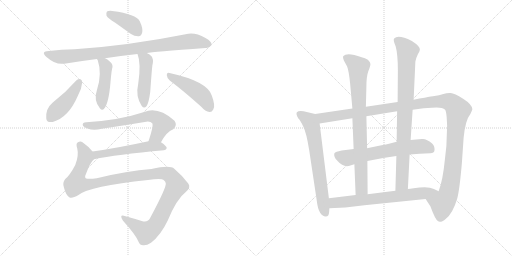
t = 0.00 s
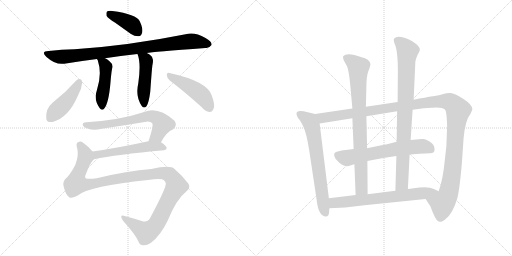
t = 2.47 s
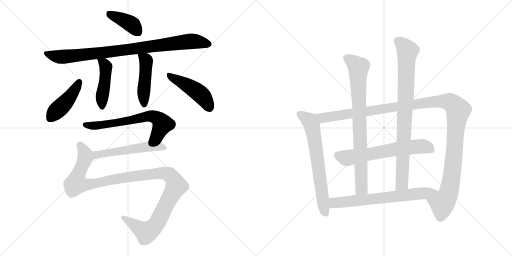
t = 4.93 s
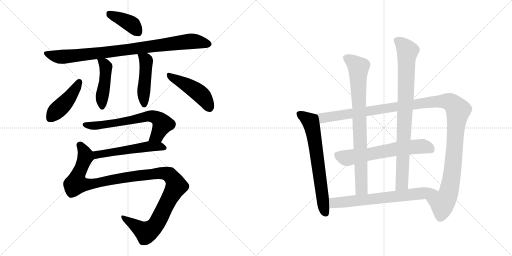
t = 7.40 s
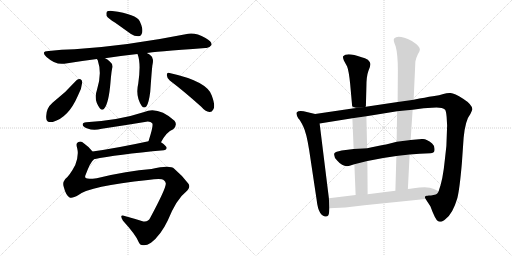
t = 9.86 s
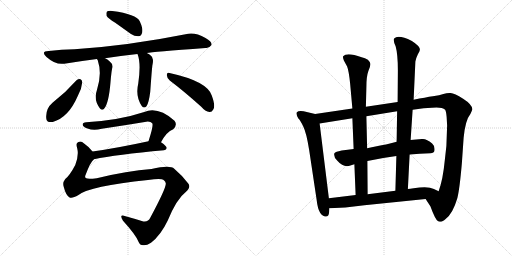
t = 12.33 s

The animated SVG that drew these frames (rendered in a browser with its animation timeline set to each time). Animation: 15 CSS @keyframes rules; one cycle of 12.33 s.

<svg version="1.1" viewBox="0 0 2048 1024" xmlns="http://www.w3.org/2000/svg">
  <g stroke="lightgray" stroke-dasharray="1,1" stroke-width="1" transform="scale(4, 4)">
    <line x1="0" y1="0" x2="256" y2="256"></line>
    <line x1="256" y1="0" x2="0" y2="256"></line>
    <line x1="128" y1="0" x2="128" y2="256"></line>
    <line x1="0" y1="128" x2="256" y2="128"></line>
    <line x1="256" y1="0" x2="512" y2="256"></line>
    <line x1="512" y1="0" x2="256" y2="256"></line>
    <line x1="384" y1="0" x2="384" y2="256"></line>
    <line x1="256" y1="128" x2="512" y2="128"></line>
  </g>
<g transform="scale(1, -1) translate(0, -850)">
   <style type="text/css">
    @keyframes keyframes0 {
      from {
       stroke: black;
       stroke-dashoffset: 398;
       stroke-width: 128;
       }
       56% {
       animation-timing-function: step-end;
       stroke: black;
       stroke-dashoffset: 0;
       stroke-width: 128;
       }
       to {
       stroke: black;
       stroke-width: 1024;
       }
       }
       #make-me-a-hanzi-animation-0 {
         animation: keyframes0 0.573893s both;
         animation-delay: 0.000000s;
         animation-timing-function: linear;
       }
    @keyframes keyframes1 {
      from {
       stroke: black;
       stroke-dashoffset: 907;
       stroke-width: 128;
       }
       75% {
       animation-timing-function: step-end;
       stroke: black;
       stroke-dashoffset: 0;
       stroke-width: 128;
       }
       to {
       stroke: black;
       stroke-width: 1024;
       }
       }
       #make-me-a-hanzi-animation-1 {
         animation: keyframes1 0.988118s both;
         animation-delay: 0.573893s;
         animation-timing-function: linear;
       }
    @keyframes keyframes2 {
      from {
       stroke: black;
       stroke-dashoffset: 463;
       stroke-width: 128;
       }
       60% {
       animation-timing-function: step-end;
       stroke: black;
       stroke-dashoffset: 0;
       stroke-width: 128;
       }
       to {
       stroke: black;
       stroke-width: 1024;
       }
       }
       #make-me-a-hanzi-animation-2 {
         animation: keyframes2 0.626790s both;
         animation-delay: 1.562011s;
         animation-timing-function: linear;
       }
    @keyframes keyframes3 {
      from {
       stroke: black;
       stroke-dashoffset: 470;
       stroke-width: 128;
       }
       60% {
       animation-timing-function: step-end;
       stroke: black;
       stroke-dashoffset: 0;
       stroke-width: 128;
       }
       to {
       stroke: black;
       stroke-width: 1024;
       }
       }
       #make-me-a-hanzi-animation-3 {
         animation: keyframes3 0.632487s both;
         animation-delay: 2.188801s;
         animation-timing-function: linear;
       }
    @keyframes keyframes4 {
      from {
       stroke: black;
       stroke-dashoffset: 442;
       stroke-width: 128;
       }
       59% {
       animation-timing-function: step-end;
       stroke: black;
       stroke-dashoffset: 0;
       stroke-width: 128;
       }
       to {
       stroke: black;
       stroke-width: 1024;
       }
       }
       #make-me-a-hanzi-animation-4 {
         animation: keyframes4 0.609701s both;
         animation-delay: 2.821288s;
         animation-timing-function: linear;
       }
    @keyframes keyframes5 {
      from {
       stroke: black;
       stroke-dashoffset: 468;
       stroke-width: 128;
       }
       60% {
       animation-timing-function: step-end;
       stroke: black;
       stroke-dashoffset: 0;
       stroke-width: 128;
       }
       to {
       stroke: black;
       stroke-width: 1024;
       }
       }
       #make-me-a-hanzi-animation-5 {
         animation: keyframes5 0.630859s both;
         animation-delay: 3.430989s;
         animation-timing-function: linear;
       }
    @keyframes keyframes6 {
      from {
       stroke: black;
       stroke-dashoffset: 662;
       stroke-width: 128;
       }
       68% {
       animation-timing-function: step-end;
       stroke: black;
       stroke-dashoffset: 0;
       stroke-width: 128;
       }
       to {
       stroke: black;
       stroke-width: 1024;
       }
       }
       #make-me-a-hanzi-animation-6 {
         animation: keyframes6 0.788737s both;
         animation-delay: 4.061848s;
         animation-timing-function: linear;
       }
    @keyframes keyframes7 {
      from {
       stroke: black;
       stroke-dashoffset: 542;
       stroke-width: 128;
       }
       64% {
       animation-timing-function: step-end;
       stroke: black;
       stroke-dashoffset: 0;
       stroke-width: 128;
       }
       to {
       stroke: black;
       stroke-width: 1024;
       }
       }
       #make-me-a-hanzi-animation-7 {
         animation: keyframes7 0.691081s both;
         animation-delay: 4.850585s;
         animation-timing-function: linear;
       }
    @keyframes keyframes8 {
      from {
       stroke: black;
       stroke-dashoffset: 1185;
       stroke-width: 128;
       }
       79% {
       animation-timing-function: step-end;
       stroke: black;
       stroke-dashoffset: 0;
       stroke-width: 128;
       }
       to {
       stroke: black;
       stroke-width: 1024;
       }
       }
       #make-me-a-hanzi-animation-8 {
         animation: keyframes8 1.214355s both;
         animation-delay: 5.541666s;
         animation-timing-function: linear;
       }
    @keyframes keyframes9 {
      from {
       stroke: black;
       stroke-dashoffset: 680;
       stroke-width: 128;
       }
       69% {
       animation-timing-function: step-end;
       stroke: black;
       stroke-dashoffset: 0;
       stroke-width: 128;
       }
       to {
       stroke: black;
       stroke-width: 1024;
       }
       }
       #make-me-a-hanzi-animation-9 {
         animation: keyframes9 0.803385s both;
         animation-delay: 6.756021s;
         animation-timing-function: linear;
       }
    @keyframes keyframes10 {
      from {
       stroke: black;
       stroke-dashoffset: 1284;
       stroke-width: 128;
       }
       81% {
       animation-timing-function: step-end;
       stroke: black;
       stroke-dashoffset: 0;
       stroke-width: 128;
       }
       to {
       stroke: black;
       stroke-width: 1024;
       }
       }
       #make-me-a-hanzi-animation-10 {
         animation: keyframes10 1.294922s both;
         animation-delay: 7.559406s;
         animation-timing-function: linear;
       }
    @keyframes keyframes11 {
      from {
       stroke: black;
       stroke-dashoffset: 639;
       stroke-width: 128;
       }
       68% {
       animation-timing-function: step-end;
       stroke: black;
       stroke-dashoffset: 0;
       stroke-width: 128;
       }
       to {
       stroke: black;
       stroke-width: 1024;
       }
       }
       #make-me-a-hanzi-animation-11 {
         animation: keyframes11 0.770020s both;
         animation-delay: 8.854328s;
         animation-timing-function: linear;
       }
    @keyframes keyframes12 {
      from {
       stroke: black;
       stroke-dashoffset: 831;
       stroke-width: 128;
       }
       73% {
       animation-timing-function: step-end;
       stroke: black;
       stroke-dashoffset: 0;
       stroke-width: 128;
       }
       to {
       stroke: black;
       stroke-width: 1024;
       }
       }
       #make-me-a-hanzi-animation-12 {
         animation: keyframes12 0.926270s both;
         animation-delay: 9.624348s;
         animation-timing-function: linear;
       }
    @keyframes keyframes13 {
      from {
       stroke: black;
       stroke-dashoffset: 879;
       stroke-width: 128;
       }
       74% {
       animation-timing-function: step-end;
       stroke: black;
       stroke-dashoffset: 0;
       stroke-width: 128;
       }
       to {
       stroke: black;
       stroke-width: 1024;
       }
       }
       #make-me-a-hanzi-animation-13 {
         animation: keyframes13 0.965332s both;
         animation-delay: 10.550618s;
         animation-timing-function: linear;
       }
    @keyframes keyframes14 {
      from {
       stroke: black;
       stroke-dashoffset: 689;
       stroke-width: 128;
       }
       69% {
       animation-timing-function: step-end;
       stroke: black;
       stroke-dashoffset: 0;
       stroke-width: 128;
       }
       to {
       stroke: black;
       stroke-width: 1024;
       }
       }
       #make-me-a-hanzi-animation-14 {
         animation: keyframes14 0.810710s both;
         animation-delay: 11.515950s;
         animation-timing-function: linear;
       }
</style>
<path d="M 461.0 759.5 L 524.0 714.5 Q 539.0 704.5 555.0 705.5 Q 565.0 706.5 569.0 721.5 Q 572.0 737.5 559.0 765.5 Q 546.0 793.5 449.0 806.5 Q 433.0 807.5 428.0 804.5 Q 424.0 800.5 426.0 787.5 Q 432.0 777.5 461.0 759.5 Z" fill="lightgray"></path> 
<path d="M 587.0 638.5 Q 608.0 642.5 822.0 658.5 Q 835.0 655.5 846.0 670.5 Q 849.0 683.5 822.0 698.5 Q 783.0 720.5 753.0 715.5 Q 513.0 667.5 298.0 653.5 Q 247.0 652.5 195.0 646.5 Q 161.0 645.5 186.0 622.5 Q 223.0 589.5 257.0 595.5 Q 317.0 605.5 388.0 614.5 L 420.0 617.5 Q 481.0 627.5 550.0 634.5 L 587.0 638.5 Z" fill="lightgray"></path> 
<path d="M 388.0 614.5 Q 388.0 613.5 391.0 609.5 Q 409.0 555.5 388.0 491.5 Q 373.0 449.5 400.0 416.5 Q 409.0 406.5 417.0 416.5 Q 435.0 437.5 442.0 521.5 Q 446.0 570.5 450.0 582.5 Q 451.0 595.5 439.0 604.5 Q 430.0 613.5 420.0 617.5 C 393.0 630.5 374.0 639.5 388.0 614.5 Z" fill="lightgray"></path> 
<path d="M 550.0 634.5 Q 565.0 597.5 553.0 516.5 Q 541.0 465.5 567.0 426.5 Q 576.0 414.5 586.0 425.5 Q 595.0 437.5 601.0 483.5 Q 608.0 583.5 610.0 591.5 Q 614.0 609.5 610.0 616.5 Q 609.0 628.5 587.0 638.5 C 560.0 651.5 540.0 661.5 550.0 634.5 Z" fill="lightgray"></path> 
<path d="M 306.0 529.5 Q 263.0 480.5 210.0 439.5 Q 182.0 415.5 185.0 377.5 Q 186.0 358.5 211.0 362.5 Q 274.0 380.5 311.0 466.5 Q 327.0 494.5 329.0 521.5 Q 328.0 531.5 322.0 533.5 Q 313.0 534.5 306.0 529.5 Z" fill="lightgray"></path> 
<path d="M 679.0 528.5 Q 736.0 485.5 805.0 423.5 Q 821.0 404.5 838.0 402.5 Q 847.0 401.5 853.0 412.5 Q 863.0 425.5 847.0 468.5 Q 829.0 525.5 678.0 558.5 Q 668.0 562.5 667.0 550.5 Q 668.0 537.5 679.0 528.5 Z" fill="lightgray"></path> 
<path d="M 644.0 281.5 Q 666.0 323.5 693.0 333.5 Q 711.0 349.5 698.0 367.5 Q 632.0 425.5 577.0 402.5 Q 478.0 369.5 345.0 361.5 Q 329.0 360.5 331.0 350.5 Q 332.0 343.5 350.0 336.5 Q 374.0 326.5 407.0 335.5 Q 495.0 348.5 579.0 362.5 Q 601.0 366.5 609.0 357.5 Q 615.0 348.5 594.0 285.5 C 585.0 256.5 629.0 255.5 644.0 281.5 Z" fill="lightgray"></path> 
<path d="M 376.0 213.5 Q 464.0 232.5 656.0 249.5 Q 666.0 250.5 667.0 258.5 Q 667.0 265.5 644.0 281.5 C 628.0 292.5 623.0 291.5 594.0 285.5 Q 470.0 258.5 370.0 244.5 C 340.0 240.5 347.0 207.5 376.0 213.5 Z" fill="lightgray"></path> 
<path d="M 314.0 70.5 Q 359.0 106.5 592.0 130.5 Q 632.0 136.5 647.0 133.5 Q 660.0 130.5 663.0 117.5 Q 667.0 102.5 601.0 -20.5 Q 591.0 -41.5 567.0 -33.5 Q 539.0 -24.5 502.0 -14.5 Q 474.0 -4.5 492.0 -32.5 Q 544.0 -89.5 554.0 -116.5 Q 560.0 -131.5 574.0 -130.5 Q 587.0 -131.5 604.0 -120.5 Q 643.0 -90.5 671.0 -31.5 Q 707.0 55.5 743.0 82.5 Q 765.0 101.5 753.0 116.5 Q 731.0 146.5 697.0 175.5 Q 681.0 191.5 606.0 174.5 Q 509.0 167.5 387.0 137.5 Q 339.0 131.5 341.0 141.5 Q 340.0 144.5 341.0 147.5 Q 362.0 204.5 376.0 213.5 C 386.0 227.5 386.0 227.5 370.0 244.5 Q 357.0 262.5 335.0 277.5 Q 325.0 287.5 312.0 281.5 Q 302.0 277.5 309.0 256.5 Q 316.0 228.5 301.0 190.5 Q 279.0 148.5 261.0 134.5 Q 248.0 118.5 256.0 99.5 Q 263.0 71.5 277.0 61.5 Q 287.0 54.5 314.0 70.5 Z" fill="lightgray"></path> 
<path d="M 1260.5 394.0 L 1214.5 405.0 Q 1193.5 408.0 1187.5 401.0 Q 1182.5 394.0 1193.5 376.0 Q 1202.5 367.0 1213.5 343.0 Q 1225.5 319.0 1236.5 251.0 L 1266.5 51.0 Q 1270.5 15.0 1280.5 -1.0 Q 1291.5 -17.0 1303.5 -16.0 Q 1315.5 -16.0 1316.5 2.0 L 1317.5 17.0 L 1315.5 57.0 L 1278.5 356.0 C 1274.5 386.0 1274.5 391.0 1260.5 394.0 Z" fill="lightgray"></path> 
<path d="M 1650.5 411.0 L 1694.5 417.0 L 1727.5 419.0 Q 1767.5 423.0 1780.5 411.0 Q 1784.5 405.0 1786.5 383.0 L 1788.5 348.0 L 1785.5 266.0 L 1779.5 212.0 Q 1771.5 129.0 1754.5 85.0 C 1745.5 56.0 1686.5 79.0 1702.5 54.0 L 1721.5 25.0 Q 1741.5 -30.0 1752.5 -35.0 Q 1759.5 -37.0 1764.5 -37.0 Q 1769.5 -37.0 1782.5 -26.0 Q 1811.5 -4.0 1829.5 58.0 Q 1838.5 94.0 1847.5 198.0 L 1854.5 299.0 Q 1861.5 370.0 1881.5 394.0 Q 1888.5 408.0 1889.5 413.0 Q 1888.5 432.0 1852.5 455.0 Q 1817.5 477.0 1802.5 478.0 Q 1788.5 479.0 1773.5 474.0 Q 1759.5 469.0 1731.5 465.0 Q 1703.5 461.0 1654.5 451.0 L 1590.5 442.0 L 1463.5 423.0 L 1409.5 416.0 L 1260.5 394.0 C 1230.5 390.0 1248.5 351.0 1278.5 356.0 L 1409.5 377.0 L 1465.5 385.0 L 1588.5 405.0 L 1650.5 411.0 Z" fill="lightgray"></path> 
<path d="M 1638.5 232.0 Q 1677.5 235.0 1721.5 237.0 Q 1736.5 239.0 1737.5 246.0 Q 1740.5 266.0 1728.5 276.0 Q 1704.5 297.0 1687.5 294.0 L 1642.5 290.0 L 1586.5 283.0 Q 1538.5 270.0 1511.5 266.0 Q 1484.5 261.0 1468.5 257.0 L 1414.5 254.0 Q 1391.5 252.0 1366.5 248.0 Q 1341.5 243.0 1337.5 237.0 Q 1333.5 223.0 1348.5 208.0 Q 1375.5 177.0 1401.5 188.0 Q 1412.5 192.0 1417.5 193.0 L 1469.5 206.0 Q 1531.5 219.0 1585.5 226.0 L 1638.5 232.0 Z" fill="lightgray"></path> 
<path d="M 1400.5 516.0 L 1409.5 416.0 L 1409.5 377.0 L 1414.5 254.0 L 1417.5 193.0 L 1422.5 70.0 C 1423.5 40.0 1470.5 43.0 1470.5 73.0 L 1469.5 206.0 L 1468.5 257.0 L 1465.5 385.0 L 1463.5 423.0 L 1465.5 501.0 Q 1465.5 545.0 1473.5 566.0 Q 1482.5 587.0 1481.5 595.0 Q 1480.5 602.0 1471.5 611.0 Q 1460.5 618.0 1446.5 621.0 Q 1387.5 642.0 1372.5 625.0 Q 1370.5 620.0 1375.5 608.0 L 1388.5 584.0 Q 1395.5 566.0 1400.5 516.0 Z" fill="lightgray"></path> 
<path d="M 1631.5 94.0 L 1638.5 232.0 L 1642.5 290.0 L 1650.5 411.0 L 1654.5 451.0 L 1661.5 604.0 Q 1664.5 619.0 1671.5 633.0 Q 1679.5 647.0 1679.5 651.0 Q 1680.5 665.0 1647.5 686.0 Q 1592.5 713.0 1576.5 696.0 Q 1571.5 690.0 1582.5 665.0 Q 1591.5 633.0 1591.5 568.0 L 1590.5 442.0 L 1588.5 405.0 L 1586.5 283.0 L 1585.5 226.0 L 1581.5 87.0 C 1580.5 57.0 1629.5 64.0 1631.5 94.0 Z" fill="lightgray"></path> 
<path d="M 1754.5 85.0 L 1735.5 94.0 Q 1712.5 107.0 1654.5 97.0 Q 1639.5 94.0 1631.5 94.0 L 1581.5 87.0 L 1470.5 73.0 L 1422.5 70.0 L 1315.5 57.0 C 1285.5 53.0 1287.5 16.0 1317.5 17.0 L 1381.5 20.0 L 1457.5 29.0 L 1702.5 54.0 C 1732.5 57.0 1781.5 72.0 1754.5 85.0 Z" fill="lightgray"></path> 
      <clipPath id="make-me-a-hanzi-clip-0">
      <path d="M 461.0 759.5 L 524.0 714.5 Q 539.0 704.5 555.0 705.5 Q 565.0 706.5 569.0 721.5 Q 572.0 737.5 559.0 765.5 Q 546.0 793.5 449.0 806.5 Q 433.0 807.5 428.0 804.5 Q 424.0 800.5 426.0 787.5 Q 432.0 777.5 461.0 759.5 Z" fill="lightgray"></path>
      </clipPath>
      <path clip-path="url(#make-me-a-hanzi-clip-0)" d="M 434.0 798.5 L 519.0 758.5 L 551.0 722.5 " fill="none" id="make-me-a-hanzi-animation-0" stroke-dasharray="270 540" stroke-linecap="round"></path>

      <clipPath id="make-me-a-hanzi-clip-1">
      <path d="M 587.0 638.5 Q 608.0 642.5 822.0 658.5 Q 835.0 655.5 846.0 670.5 Q 849.0 683.5 822.0 698.5 Q 783.0 720.5 753.0 715.5 Q 513.0 667.5 298.0 653.5 Q 247.0 652.5 195.0 646.5 Q 161.0 645.5 186.0 622.5 Q 223.0 589.5 257.0 595.5 Q 317.0 605.5 388.0 614.5 L 420.0 617.5 Q 481.0 627.5 550.0 634.5 L 587.0 638.5 Z" fill="lightgray"></path>
      </clipPath>
      <path clip-path="url(#make-me-a-hanzi-clip-1)" d="M 188.0 635.5 L 231.0 623.5 L 259.0 623.5 L 761.0 685.5 L 833.0 673.5 " fill="none" id="make-me-a-hanzi-animation-1" stroke-dasharray="779 1558" stroke-linecap="round"></path>

      <clipPath id="make-me-a-hanzi-clip-2">
      <path d="M 388.0 614.5 Q 388.0 613.5 391.0 609.5 Q 409.0 555.5 388.0 491.5 Q 373.0 449.5 400.0 416.5 Q 409.0 406.5 417.0 416.5 Q 435.0 437.5 442.0 521.5 Q 446.0 570.5 450.0 582.5 Q 451.0 595.5 439.0 604.5 Q 430.0 613.5 420.0 617.5 C 393.0 630.5 374.0 639.5 388.0 614.5 Z" fill="lightgray"></path>
      </clipPath>
      <path clip-path="url(#make-me-a-hanzi-clip-2)" d="M 393.0 614.5 L 424.0 583.5 L 422.0 534.5 L 407.0 455.5 L 409.0 421.5 " fill="none" id="make-me-a-hanzi-animation-2" stroke-dasharray="335 670" stroke-linecap="round"></path>

      <clipPath id="make-me-a-hanzi-clip-3">
      <path d="M 550.0 634.5 Q 565.0 597.5 553.0 516.5 Q 541.0 465.5 567.0 426.5 Q 576.0 414.5 586.0 425.5 Q 595.0 437.5 601.0 483.5 Q 608.0 583.5 610.0 591.5 Q 614.0 609.5 610.0 616.5 Q 609.0 628.5 587.0 638.5 C 560.0 651.5 540.0 661.5 550.0 634.5 Z" fill="lightgray"></path>
      </clipPath>
      <path clip-path="url(#make-me-a-hanzi-clip-3)" d="M 557.0 631.5 L 583.0 610.5 L 585.0 602.5 L 575.0 490.5 L 577.0 430.5 " fill="none" id="make-me-a-hanzi-animation-3" stroke-dasharray="342 684" stroke-linecap="round"></path>

      <clipPath id="make-me-a-hanzi-clip-4">
      <path d="M 306.0 529.5 Q 263.0 480.5 210.0 439.5 Q 182.0 415.5 185.0 377.5 Q 186.0 358.5 211.0 362.5 Q 274.0 380.5 311.0 466.5 Q 327.0 494.5 329.0 521.5 Q 328.0 531.5 322.0 533.5 Q 313.0 534.5 306.0 529.5 Z" fill="lightgray"></path>
      </clipPath>
      <path clip-path="url(#make-me-a-hanzi-clip-4)" d="M 318.0 523.5 L 275.0 455.5 L 203.0 378.5 " fill="none" id="make-me-a-hanzi-animation-4" stroke-dasharray="314 628" stroke-linecap="round"></path>

      <clipPath id="make-me-a-hanzi-clip-5">
      <path d="M 679.0 528.5 Q 736.0 485.5 805.0 423.5 Q 821.0 404.5 838.0 402.5 Q 847.0 401.5 853.0 412.5 Q 863.0 425.5 847.0 468.5 Q 829.0 525.5 678.0 558.5 Q 668.0 562.5 667.0 550.5 Q 668.0 537.5 679.0 528.5 Z" fill="lightgray"></path>
      </clipPath>
      <path clip-path="url(#make-me-a-hanzi-clip-5)" d="M 678.0 547.5 L 802.0 473.5 L 839.0 417.5 " fill="none" id="make-me-a-hanzi-animation-5" stroke-dasharray="340 680" stroke-linecap="round"></path>

      <clipPath id="make-me-a-hanzi-clip-6">
      <path d="M 644.0 281.5 Q 666.0 323.5 693.0 333.5 Q 711.0 349.5 698.0 367.5 Q 632.0 425.5 577.0 402.5 Q 478.0 369.5 345.0 361.5 Q 329.0 360.5 331.0 350.5 Q 332.0 343.5 350.0 336.5 Q 374.0 326.5 407.0 335.5 Q 495.0 348.5 579.0 362.5 Q 601.0 366.5 609.0 357.5 Q 615.0 348.5 594.0 285.5 C 585.0 256.5 629.0 255.5 644.0 281.5 Z" fill="lightgray"></path>
      </clipPath>
      <path clip-path="url(#make-me-a-hanzi-clip-6)" d="M 340.0 351.5 L 413.0 350.5 L 601.0 386.5 L 633.0 375.5 L 650.0 354.5 L 627.0 308.5 L 601.0 295.5 " fill="none" id="make-me-a-hanzi-animation-6" stroke-dasharray="534 1068" stroke-linecap="round"></path>

      <clipPath id="make-me-a-hanzi-clip-7">
      <path d="M 376.0 213.5 Q 464.0 232.5 656.0 249.5 Q 666.0 250.5 667.0 258.5 Q 667.0 265.5 644.0 281.5 C 628.0 292.5 623.0 291.5 594.0 285.5 Q 470.0 258.5 370.0 244.5 C 340.0 240.5 347.0 207.5 376.0 213.5 Z" fill="lightgray"></path>
      </clipPath>
      <path clip-path="url(#make-me-a-hanzi-clip-7)" d="M 379.0 222.5 L 406.0 235.5 L 573.0 262.5 L 636.0 265.5 L 658.0 257.5 " fill="none" id="make-me-a-hanzi-animation-7" stroke-dasharray="414 828" stroke-linecap="round"></path>

      <clipPath id="make-me-a-hanzi-clip-8">
      <path d="M 314.0 70.5 Q 359.0 106.5 592.0 130.5 Q 632.0 136.5 647.0 133.5 Q 660.0 130.5 663.0 117.5 Q 667.0 102.5 601.0 -20.5 Q 591.0 -41.5 567.0 -33.5 Q 539.0 -24.5 502.0 -14.5 Q 474.0 -4.5 492.0 -32.5 Q 544.0 -89.5 554.0 -116.5 Q 560.0 -131.5 574.0 -130.5 Q 587.0 -131.5 604.0 -120.5 Q 643.0 -90.5 671.0 -31.5 Q 707.0 55.5 743.0 82.5 Q 765.0 101.5 753.0 116.5 Q 731.0 146.5 697.0 175.5 Q 681.0 191.5 606.0 174.5 Q 509.0 167.5 387.0 137.5 Q 339.0 131.5 341.0 141.5 Q 340.0 144.5 341.0 147.5 Q 362.0 204.5 376.0 213.5 C 386.0 227.5 386.0 227.5 370.0 244.5 Q 357.0 262.5 335.0 277.5 Q 325.0 287.5 312.0 281.5 Q 302.0 277.5 309.0 256.5 Q 316.0 228.5 301.0 190.5 Q 279.0 148.5 261.0 134.5 Q 248.0 118.5 256.0 99.5 Q 263.0 71.5 277.0 61.5 Q 287.0 54.5 314.0 70.5 Z" fill="lightgray"></path>
      </clipPath>
      <path clip-path="url(#make-me-a-hanzi-clip-8)" d="M 320.0 269.5 L 342.0 230.5 L 312.0 153.5 L 305.0 116.5 L 327.0 111.5 L 366.0 114.5 L 514.0 143.5 L 622.0 157.5 L 671.0 154.5 L 698.0 126.5 L 706.0 107.5 L 630.0 -38.5 L 601.0 -69.5 L 585.0 -79.5 L 494.0 -21.5 " fill="none" id="make-me-a-hanzi-animation-8" stroke-dasharray="1057 2114" stroke-linecap="round"></path>

      <clipPath id="make-me-a-hanzi-clip-9">
      <path d="M 1260.5 394.0 L 1214.5 405.0 Q 1193.5 408.0 1187.5 401.0 Q 1182.5 394.0 1193.5 376.0 Q 1202.5 367.0 1213.5 343.0 Q 1225.5 319.0 1236.5 251.0 L 1266.5 51.0 Q 1270.5 15.0 1280.5 -1.0 Q 1291.5 -17.0 1303.5 -16.0 Q 1315.5 -16.0 1316.5 2.0 L 1317.5 17.0 L 1315.5 57.0 L 1278.5 356.0 C 1274.5 386.0 1274.5 391.0 1260.5 394.0 Z" fill="lightgray"></path>
      </clipPath>
      <path clip-path="url(#make-me-a-hanzi-clip-9)" d="M 1196.5 395.0 L 1231.5 372.0 L 1248.5 344.0 L 1292.5 32.0 L 1302.5 -1.0 " fill="none" id="make-me-a-hanzi-animation-9" stroke-dasharray="552 1104" stroke-linecap="round"></path>

      <clipPath id="make-me-a-hanzi-clip-10">
      <path d="M 1650.5 411.0 L 1694.5 417.0 L 1727.5 419.0 Q 1767.5 423.0 1780.5 411.0 Q 1784.5 405.0 1786.5 383.0 L 1788.5 348.0 L 1785.5 266.0 L 1779.5 212.0 Q 1771.5 129.0 1754.5 85.0 C 1745.5 56.0 1686.5 79.0 1702.5 54.0 L 1721.5 25.0 Q 1741.5 -30.0 1752.5 -35.0 Q 1759.5 -37.0 1764.5 -37.0 Q 1769.5 -37.0 1782.5 -26.0 Q 1811.5 -4.0 1829.5 58.0 Q 1838.5 94.0 1847.5 198.0 L 1854.5 299.0 Q 1861.5 370.0 1881.5 394.0 Q 1888.5 408.0 1889.5 413.0 Q 1888.5 432.0 1852.5 455.0 Q 1817.5 477.0 1802.5 478.0 Q 1788.5 479.0 1773.5 474.0 Q 1759.5 469.0 1731.5 465.0 Q 1703.5 461.0 1654.5 451.0 L 1590.5 442.0 L 1463.5 423.0 L 1409.5 416.0 L 1260.5 394.0 C 1230.5 390.0 1248.5 351.0 1278.5 356.0 L 1409.5 377.0 L 1465.5 385.0 L 1588.5 405.0 L 1650.5 411.0 Z" fill="lightgray"></path>
      </clipPath>
      <path clip-path="url(#make-me-a-hanzi-clip-10)" d="M 1268.5 390.0 L 1290.5 378.0 L 1743.5 444.0 L 1788.5 445.0 L 1811.5 434.0 L 1832.5 410.0 L 1810.5 169.0 L 1793.5 77.0 L 1769.5 37.0 L 1711.5 53.0 " fill="none" id="make-me-a-hanzi-animation-10" stroke-dasharray="1156 2312" stroke-linecap="round"></path>

      <clipPath id="make-me-a-hanzi-clip-11">
      <path d="M 1638.5 232.0 Q 1677.5 235.0 1721.5 237.0 Q 1736.5 239.0 1737.5 246.0 Q 1740.5 266.0 1728.5 276.0 Q 1704.5 297.0 1687.5 294.0 L 1642.5 290.0 L 1586.5 283.0 Q 1538.5 270.0 1511.5 266.0 Q 1484.5 261.0 1468.5 257.0 L 1414.5 254.0 Q 1391.5 252.0 1366.5 248.0 Q 1341.5 243.0 1337.5 237.0 Q 1333.5 223.0 1348.5 208.0 Q 1375.5 177.0 1401.5 188.0 Q 1412.5 192.0 1417.5 193.0 L 1469.5 206.0 Q 1531.5 219.0 1585.5 226.0 L 1638.5 232.0 Z" fill="lightgray"></path>
      </clipPath>
      <path clip-path="url(#make-me-a-hanzi-clip-11)" d="M 1348.5 230.0 L 1384.5 218.0 L 1584.5 255.0 L 1691.5 265.0 L 1723.5 252.0 " fill="none" id="make-me-a-hanzi-animation-11" stroke-dasharray="511 1022" stroke-linecap="round"></path>

      <clipPath id="make-me-a-hanzi-clip-12">
      <path d="M 1400.5 516.0 L 1409.5 416.0 L 1409.5 377.0 L 1414.5 254.0 L 1417.5 193.0 L 1422.5 70.0 C 1423.5 40.0 1470.5 43.0 1470.5 73.0 L 1469.5 206.0 L 1468.5 257.0 L 1465.5 385.0 L 1463.5 423.0 L 1465.5 501.0 Q 1465.5 545.0 1473.5 566.0 Q 1482.5 587.0 1481.5 595.0 Q 1480.5 602.0 1471.5 611.0 Q 1460.5 618.0 1446.5 621.0 Q 1387.5 642.0 1372.5 625.0 Q 1370.5 620.0 1375.5 608.0 L 1388.5 584.0 Q 1395.5 566.0 1400.5 516.0 Z" fill="lightgray"></path>
      </clipPath>
      <path clip-path="url(#make-me-a-hanzi-clip-12)" d="M 1380.5 621.0 L 1433.5 579.0 L 1445.5 97.0 L 1428.5 78.0 " fill="none" id="make-me-a-hanzi-animation-12" stroke-dasharray="703 1406" stroke-linecap="round"></path>

      <clipPath id="make-me-a-hanzi-clip-13">
      <path d="M 1631.5 94.0 L 1638.5 232.0 L 1642.5 290.0 L 1650.5 411.0 L 1654.5 451.0 L 1661.5 604.0 Q 1664.5 619.0 1671.5 633.0 Q 1679.5 647.0 1679.5 651.0 Q 1680.5 665.0 1647.5 686.0 Q 1592.5 713.0 1576.5 696.0 Q 1571.5 690.0 1582.5 665.0 Q 1591.5 633.0 1591.5 568.0 L 1590.5 442.0 L 1588.5 405.0 L 1586.5 283.0 L 1585.5 226.0 L 1581.5 87.0 C 1580.5 57.0 1629.5 64.0 1631.5 94.0 Z" fill="lightgray"></path>
      </clipPath>
      <path clip-path="url(#make-me-a-hanzi-clip-13)" d="M 1586.5 690.0 L 1610.5 672.0 L 1630.5 646.0 L 1607.5 116.0 L 1586.5 95.0 " fill="none" id="make-me-a-hanzi-animation-13" stroke-dasharray="751 1502" stroke-linecap="round"></path>

      <clipPath id="make-me-a-hanzi-clip-14">
      <path d="M 1754.5 85.0 L 1735.5 94.0 Q 1712.5 107.0 1654.5 97.0 Q 1639.5 94.0 1631.5 94.0 L 1581.5 87.0 L 1470.5 73.0 L 1422.5 70.0 L 1315.5 57.0 C 1285.5 53.0 1287.5 16.0 1317.5 17.0 L 1381.5 20.0 L 1457.5 29.0 L 1702.5 54.0 C 1732.5 57.0 1781.5 72.0 1754.5 85.0 Z" fill="lightgray"></path>
      </clipPath>
      <path clip-path="url(#make-me-a-hanzi-clip-14)" d="M 1323.5 24.0 L 1340.5 40.0 L 1570.5 62.0 L 1717.5 83.0 L 1747.5 82.0 " fill="none" id="make-me-a-hanzi-animation-14" stroke-dasharray="561 1122" stroke-linecap="round"></path>

</g>
</svg>
